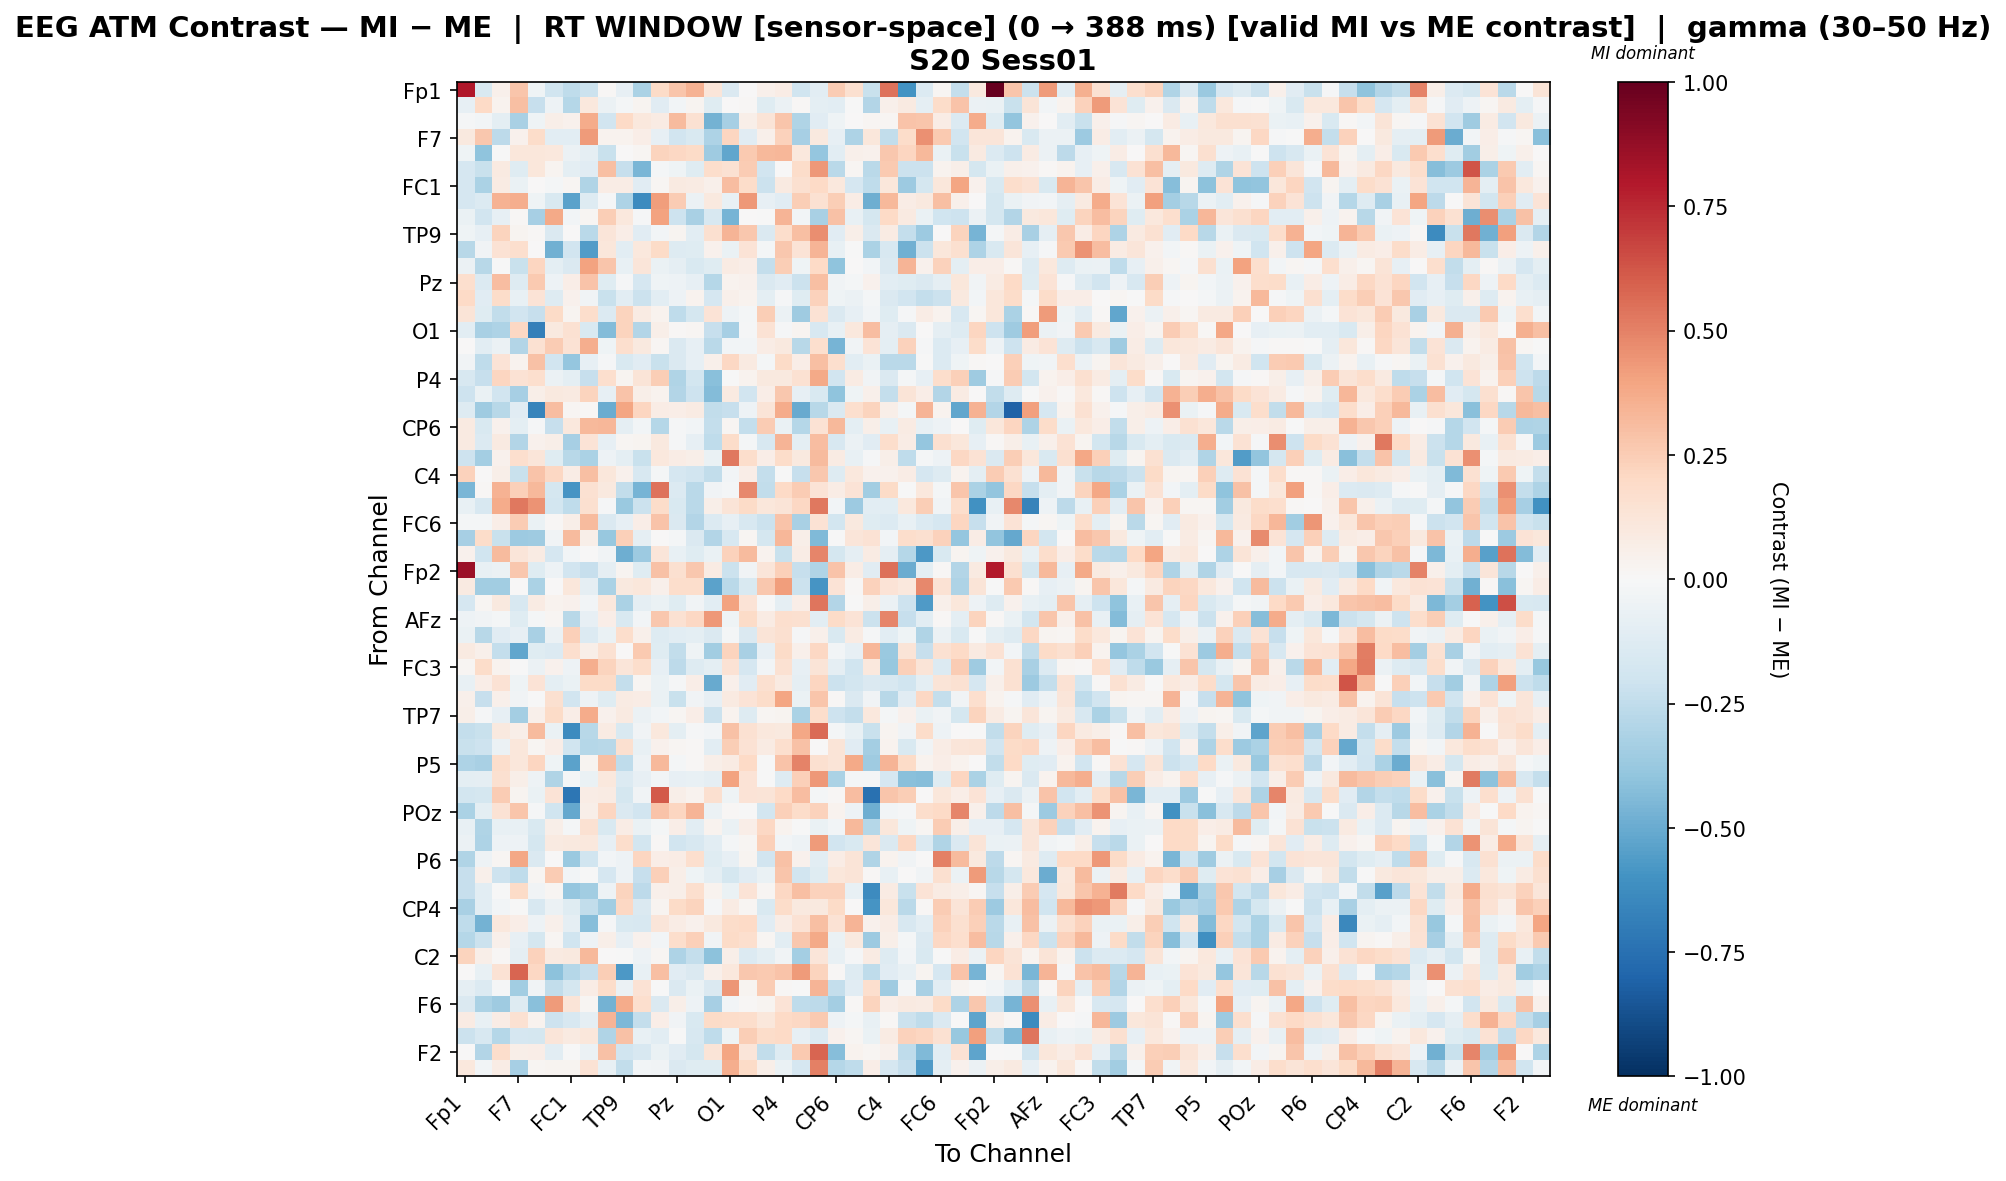

The file beside this chart, header and first rows:
, Fp1, Fz, F3, F7, FT9, FC5, FC1, C3, T7, TP9, CP5, CP1, Pz, P3, P7, O1, Oz, O2, P4, P8, TP10, CP6, CP2
Fp1, 0.8002, -0.1548, 0.0521, 0.2798, -0.04393, -0.1998, -0.2527, -0.2158, 0.01431, -0.0812, -0.3137, 0.19, 0.2763, 0.3445, 0.1235, -0.1409, 0.004363, 0.05349, 0.07213, -0.1961, -0.106, 0.2509, 0.1583
Fz, -0.07814, 0.2025, 0.03748, 0.3027, -0.229, -0.05208, -0.2863, 0.1075, -0.05668, -0.02291, 0.02903, -0.1131, -0.0303, 0.0261, -0.1174, 0.004459, 0.01167, -0.1232, -0.06216, 0.01244, -0.09816, -0.1069, -0.004556
F3, -0.01427, -0.02427, -0.09996, -0.3267, -0.04399, 0.05967, 0.04639, 0.3729, -0.1933, 0.1982, 0.1089, 0.08166, 0.3188, 0.1516, -0.4703, -0.3349, 0.05671, 0.1323, 0.2793, -0.3036, -0.1115, -0.04623, 0.007655
F7, 0.101, 0.2698, -0.2637, 0.0397, 0.18, -0.1075, -0.1034, 0.4275, 0.03889, 0.03285, 0.06946, -0.08122, -0.1919, -0.1533, -0.3124, 0.2167, -0.1158, 0.05389, 0.2307, -0.332, 0.09921, -0.08228, -0.3091
FT9, -0.04256, -0.3988, -0.002538, 0.1106, 0.1134, 0.1092, -0.05715, -0.08735, -0.2216, 0.001017, 0.01887, 0.2211, 0.2037, 0.1951, -0.3583, -0.5213, 0.2614, 0.322, 0.3328, 0.1029, -0.3888, -0.1094, 0.05187
FC5, -0.1679, -0.226, 0.09212, -0.1213, 0.1142, 0.02798, -0.09647, -0.1163, 0.3012, -0.2314, -0.4605, -0.02213, -0.04068, -0.1195, 0.1759, 0.1494, 0.2563, -0.1906, 0.0039, 0.1869, 0.4304, -0.2697, 0.01902
FC1, -0.1673, -0.3152, 0.08334, -0.06673, 0.0002523, -0.01765, 0.02058, -0.2981, 0.07719, 0.07117, -0.1155, 0.01767, 0.08741, 0.08318, 0.04716, 0.31, 0.184, -0.2167, 0.09064, 0.1629, 0.2002, 0.1078, -0.1671
C3, -0.1717, -0.1387, 0.3448, 0.3667, -0.04335, -0.1505, -0.5379, -0.1301, -0.01519, -0.3051, -0.6273, 0.4167, 0.2545, -0.06162, 0.09612, -0.07466, 0.4357, -0.07962, -0.1153, 0.2451, 0.1533, 0.2499, 0.07427
T7, -0.06401, -0.192, -0.07998, 0.01116, -0.3295, 0.3753, -0.02892, 0.016, 0.2473, 0.1024, -0.01076, 0.4044, -0.2036, -0.3233, -0.163, -0.4622, 0.003354, -0.005148, 0.336, -0.02955, -0.3276, 0.2933, -0.07145
TP9, -0.04272, -0.08487, 0.222, 0.02968, 0.01065, -0.1447, 0.003298, -0.2729, 0.122, 0.06308, -0.1126, -0.02538, 0.02428, -0.1049, 0.1564, 0.3367, 0.2707, -0.1432, 0.1753, 0.3025, 0.464, -0.114, 0.06095
CP5, -0.2794, -0.03868, 0.1433, 0.1657, 0.007194, -0.4785, -0.1882, -0.5614, 0.1101, -0.1023, 0.1072, 0.1907, -0.1255, -0.1184, 0.04585, -0.07001, 0.1353, -0.01622, 0.269, 0.1329, 0.3382, -0.0704, -0.003804
CP1, -0.05941, -0.2774, -0.00313, -0.223, 0.2117, -0.09923, -0.1432, 0.4044, 0.2761, -0.07367, 0.1241, -0.06685, -0.09356, -0.1527, -0.1216, 0.08389, 0.06437, -0.2384, 0.2478, -0.04251, 0.2011, -0.4015, 0.006866
Pz, 0.1703, -0.1387, 0.307, -0.1255, 0.2582, -0.04758, 0.06757, 0.2816, -0.1187, -0.0156, -0.1705, -0.04514, -0.05323, -0.08376, -0.2843, 0.03817, 0.04158, -0.1479, -0.1117, -0.2139, 0.3008, -0.03879, -0.02152
P3, 0.1974, -0.1096, 0.18, -0.07572, 0.1348, -0.1289, 0.04389, -0.03328, -0.2261, -0.1092, -0.214, -0.1068, -0.05033, 0.03621, -0.1717, 0.0499, 0.0387, -0.1009, -0.01409, -0.1182, 0.2266, -0.04362, -0.06184
P7, 0.1298, -0.1215, -0.2494, -0.1951, -0.2308, 0.1913, 0.0292, 0.1757, -0.1346, 0.2214, 0.07876, 0.03704, -0.2562, -0.1767, 0.1366, -0.05084, -0.02075, 0.2498, -0.05778, -0.3553, 0.144, -0.1473, -0.08105
O1, -0.1048, -0.3258, -0.3112, 0.2054, -0.6869, 0.09562, 0.1498, -0.1541, -0.4333, 0.2194, -0.2943, 0.06069, 0.01507, 0.02179, -0.2269, -0.3339, -0.007919, 0.1436, -0.01208, 0.0285, -0.1608, -0.07305, 0.102
Oz, 0.005347, -0.103, -0.06132, -0.292, 0.1531, 0.2525, 0.1444, 0.3648, -0.0448, 0.1674, 0.0953, 0.02177, -0.1453, -0.07956, -0.2731, -0.02701, -0.02358, 0.07397, 0.09961, -0.2767, 0.1678, -0.4673, -0.03137
O2, -0.03664, -0.2565, 0.137, 0.03284, 0.2899, -0.1902, -0.3892, -0.07926, -0.009297, -0.1559, -0.1147, -0.2242, -0.1475, -0.08335, 0.0491, 0.2105, 0.09025, -0.01627, 0.1945, 0.0648, 0.3033, 0.1683, -0.1085
P4, -0.1606, -0.2277, 0.214, 0.144, 0.1671, -0.06193, -0.09388, -0.2286, 0.1662, 0.02479, 0.1297, 0.2474, -0.3027, -0.1799, -0.4187, -0.003506, 0.03844, 0.09676, 0.0951, 0.1533, 0.3824, -0.1889, 0.08094
P8, -0.2098, -0.06394, -0.1885, -0.3292, 0.05581, 0.09442, 0.09225, 0.2234, -0.0838, 0.2848, 0.05908, 0.0363, -0.2944, -0.2047, -0.4357, 0.0898, -0.1951, 0.06961, 0.2711, -0.0806, -0.1555, -0.4029, -0.03914
TP10, -0.1304, -0.3573, -0.2806, -0.117, -0.6577, 0.3122, 0.02181, 0.008632, -0.4983, 0.3914, 0.2148, 0.07086, 0.06702, 0.0847, -0.2498, -0.2295, -0.04707, 0.1304, 0.3682, -0.5027, -0.2808, -0.1454, 0.1665
CP6, 0.08897, -0.1521, 0.03928, -0.094, -0.01211, -0.2314, 0.107, 0.3252, 0.3321, -0.08836, -0.02753, -0.2877, -0.01407, -0.0296, -0.2373, 0.01747, -0.2417, 0.2555, -0.06481, -0.2835, 0.1452, 0.3271, -0.09646
CP2, 0.08867, -0.1397, 0.08865, -0.2906, 0.04176, 0.05853, -0.3313, 0.1399, -0.08482, 0.01685, 0.0238, 0.0944, -0.01027, -0.08087, -0.2542, 0.1856, -0.01825, -0.1613, 0.3394, -0.09755, 0.3074, -0.1586, -0.05782
Cz, -0.2105, -0.3415, 0.04544, 0.1718, 0.1177, -0.1223, -0.2746, -0.3141, -0.04713, -0.09717, -0.2247, 0.1054, 0.07811, 0.05644, -0.06675, 0.5252, 0.1758, 0.06632, 0.1863, 0.09656, 0.3197, 0.0819, -0.07786
C4, 0.2287, 0.002168, 0.05612, -0.2264, 0.2826, 0.2032, 0.07688, 0.2978, 0.1158, 0.04497, -0.1608, -0.02101, -0.1682, -0.1932, -0.2499, -0.02551, 0.06709, -0.2392, -0.001032, -0.2273, 0.269, -0.1282, 0.1048
T8, -0.4576, 0.01275, 0.3483, 0.2405, 0.3255, -0.175, -0.5888, 0.152, 0.09536, -0.2472, -0.4618, 0.5467, -0.138, -0.2664, -0.03427, -0.01891, 0.4771, -0.2453, 0.2022, 0.2546, 0.1388, 0.07735, 0.1388
FT10, -0.07619, -0.1564, 0.3707, 0.5262, 0.4488, -0.1851, -0.2519, 0.1611, -0.0104, -0.3715, -0.2138, 0.181, -0.1496, -0.2664, 0.0573, 0.1262, 0.1936, 0.1158, 0.13, 0.2033, 0.529, -0.03074, -0.3653
FC6, -0.02012, -0.02108, 0.06529, 0.2561, -0.06562, 0.01135, 0.06225, 0.3137, -0.141, -0.08493, 0.06348, 0.2815, -0.1458, -0.2943, -0.1354, -0.08, -0.1608, -0.2118, 0.2852, -0.3245, 0.1472, -0.1809, 0.09758
FC2, -0.3289, 0.182, -0.2215, -0.3601, -0.355, -0.03186, 0.3163, 0.06237, -0.3796, 0.236, -0.08639, 0.005556, -0.01596, -0.1436, -0.2912, -0.1572, 0.02061, -0.1746, 0.3352, 0.05686, -0.4377, -0.0002097, 0.1193
F8, 0.04613, -0.1974, 0.3138, 0.1231, 0.07907, -0.1664, -0.02596, 0.00238, -0.03447, -0.4855, -0.3642, 0.1218, -0.07119, -0.1249, -0.06381, 0.2317, 0.3157, 0.03868, -0.2248, 0.078, 0.4899, -0.1731, -0.08834
Fp2, 0.8522, -0.07038, -0.06145, 0.2704, -0.1185, -0.05022, -0.1936, -0.2267, -0.0916, 0.02933, -0.1191, 0.2903, 0.1568, 0.2685, 0.08558, -0.2112, -0.03159, 0.1226, 0.2364, -0.2285, -0.3013, 0.2831, 0.07804
AF7, 0.08828, -0.345, -0.3484, 0.001633, -0.3163, 0.007314, 0.1121, -0.09038, -0.3186, 0.09652, 0.1113, 0.04837, 0.1784, 0.1775, -0.532, -0.2704, -0.1519, 0.2663, 0.4192, -0.2179, -0.5936, 0.1403, 0.008525
AF3, -0.1674, 0.01861, 0.09749, -0.1595, 0.08105, 0.03555, 0.04097, -0.0256, 0.1025, -0.3127, -0.09046, -0.06828, -0.1178, -0.03435, -0.1078, 0.4029, 0.1351, -0.00483, -0.09288, 0.06807, 0.5366, -0.2945, -0.007044
AFz, -0.05319, -0.03837, -0.02283, -0.1201, -0.01606, 0.01865, -0.2798, -0.08044, 0.06665, -0.1523, -0.02956, 0.2712, 0.1541, 0.2037, 0.4309, -0.04004, 0.1917, 0.08372, 0.1694, 0.1631, -0.1054, 0.1936, 0.1367
F1, -0.06589, -0.2803, -0.114, -0.07821, -0.325, -0.06187, 0.2356, -0.1331, -0.06362, 0.1746, 0.05122, -0.1272, -0.1075, -0.1011, -0.1446, -0.02273, -0.1473, 0.1295, 0.1619, -0.01068, 0.05005, -0.1526, 0.0787
FT7, 0.09348, 0.05208, -0.2385, -0.5175, -0.1239, -0.1339, 0.1675, 0.06156, 0.1493, 0.007331, 0.2652, -0.1234, -0.2494, -0.04625, -0.3474, 0.2224, -0.3258, -0.08565, 0.1886, 0.04796, 0.2055, -0.02841, -0.08209
FC3, 0.01602, 0.1839, 0.03258, -0.000192, -0.06018, 0.04466, -0.05042, 0.3635, 0.2217, 0.1215, 0.1773, -0.08244, -0.2588, -0.1261, -0.09853, 0.1427, -0.1692, -0.02866, 0.1531, -0.08313, 0.1316, -0.0893, -0.2006
C1, -0.07637, 0.06848, 0.1458, -0.04433, 0.1343, -0.09596, -0.0649, 0.1894, 0.1893, -0.237, 0.01835, -0.06601, -0.009556, 0.06281, -0.5011, 0.05026, -0.1127, 0.164, 0.08931, -0.09036, 0.218, -0.2124, -0.1866
C5, 0.05092, -0.2269, 0.05112, -0.03597, -0.006216, 0.1595, -0.1898, -0.05311, -0.1208, 0.07998, 0.07103, -0.0641, -0.2245, -0.03847, -0.08583, 0.09076, 0.1382, 0.1854, 0.3908, -0.06957, 0.2768, 0.01066, -0.1474
TP7, 0.06062, -0.01487, -0.08065, -0.3395, 0.04981, 0.1904, 0.07018, 0.3726, 0.04449, 0.09341, -0.05988, -0.02384, 0.02111, 0.06393, -0.2183, 0.03245, -0.1291, 0.02132, 0.02378, -0.314, 0.176, -0.2081, -0.2392
CP3, -0.238, -0.2263, 0.09397, 0.05847, 0.3135, -0.0661, -0.6302, -0.2734, 0.07901, -0.1548, -0.03217, 0.1036, -0.09939, -0.0102, -0.02471, 0.2899, 0.1491, 0.1055, 0.09773, 0.3899, 0.5626, -0.01979, -0.07135
P1, -0.2238, -0.2037, -0.06155, 0.1095, 0.01964, 0.06298, -0.2009, -0.2882, -0.2762, 0.1582, -0.07234, 0.0439, 0.02195, 0.012, -0.1088, 0.2459, 0.1474, 0.08285, 0.1673, 0.2907, 0.006782, 0.1313, -0.1122
P5, -0.3117, -0.321, 0.1759, 0.1102, 0.2153, -0.04667, -0.5382, 0.02778, 0.297, -0.2543, -0.0529, 0.3229, -0.01963, 0.009988, 0.05743, 0.07827, 0.2026, -0.00436, 0.2821, 0.4943, 0.1578, 0.1253, 0.3788
PO7, -0.09585, -0.09253, 0.1596, 0.06134, -0.04793, -0.3027, -0.02047, -0.0703, 0.1084, -0.1398, -0.08435, -0.0289, -0.08429, -0.07154, -0.08721, 0.4005, 0.1396, -0.002956, -0.1293, 0.2406, 0.4315, -0.3202, -0.01872
PO3, -0.1861, -0.1772, 0.2532, 0.02967, -0.064, 0.1346, -0.723, 0.07152, 0.083, -0.1782, -0.03762, 0.6164, 0.06227, 0.03165, 0.1635, -0.04428, 0.1337, 0.1267, 0.1996, 0.3116, -0.01989, 0.01427, 0.3059
POz, -0.3183, -0.09672, 0.1417, 0.2766, -0.0113, -0.199, -0.5151, 0.06175, 0.2171, -0.1416, -0.1925, 0.2854, 0.2138, 0.3403, -0.06247, 0.01373, -0.005135, -0.1865, 0.2388, 0.1809, 0.2323, 0.037, -0.0472
PO4, -0.07749, -0.3008, -0.07547, -0.07671, -0.1535, 0.05805, -0.02052, 0.1553, -0.1539, 0.07103, -0.06888, -0.01696, 0.06443, -0.1019, 0.03895, -0.0642, 0.06435, 0.2102, 0.03484, -0.003085, -0.06974, -0.02665, 0.3225
PO8, -0.05997, -0.3068, -0.04838, -0.0539, -0.1793, 0.08642, 0.09889, 0.1031, -0.08249, 0.1778, -0.1861, 0.01061, -0.1893, -0.1636, -0.1042, -0.02216, 0.01657, 0.2388, -0.02424, -0.04931, 0.4229, -0.1876, -0.149
P6, -0.3025, -0.05023, 0.01663, 0.3897, -0.1427, 0.002745, -0.3704, -0.2024, -0.03094, -0.05293, 0.2137, 0.06496, 0.07617, 0.1696, -0.1212, -0.07973, 0.02989, -0.1928, 0.2949, 0.04553, -0.1087, 0.07241, 0.1264
P2, -0.2273, 0.05156, -0.2059, -0.2521, 0.02039, 0.2534, -0.02703, -0.003918, -0.1657, -0.04968, -0.232, 0.2381, 0.05485, -0.0452, -0.09582, -0.1768, -0.1139, -0.06754, 0.2791, -0.1876, -0.1243, 0.1169, 0.1306
CPz, -0.2289, -0.1023, -0.001313, 0.1882, -0.03855, 0.02052, -0.3875, -0.3451, -0.04887, 0.2196, -0.2615, 0.05182, 0.06054, 0.1699, 0.03609, -0.0674, 0.1373, 0.02309, 0.2059, 0.3018, 0.2325, 0.2319, -0.07472
CP4, -0.3207, -0.1043, -0.02726, -0.003174, -0.1599, -0.05509, -0.1188, -0.245, -0.3496, 0.2063, -0.144, 0.03034, 0.1939, 0.2196, -0.01541, 0.08542, 0.0226, -0.1543, 0.187, 0.09527, 0.09522, 0.1923, 0.006435
TP8, -0.2552, -0.4706, 0.1075, 0.06856, -0.04746, 0.05185, -0.09331, -0.4293, -0.01044, -0.1498, -0.1617, 0.1197, 0.0754, 0.0401, 0.1, 0.1839, 0.1991, -0.1095, 0.07715, 0.1472, 0.3001, 0.1469, 0.3378
C6, -0.2861, -0.2143, 0.05196, -0.07981, -0.1754, 0.01578, -0.201, -0.05398, 0.0582, -0.07903, 0.04268, -0.02418, 0.1746, 0.2409, -0.03502, 0.1905, 0.1685, 0.01846, -0.1057, 0.2659, 0.3806, -0.06721, 0.09818
C2, 0.221, 0.05996, 0.01258, -0.08786, 0.2326, 0.08786, 0.0954, 0.3223, 0.007278, -0.004656, -0.051, 0.01563, -0.3088, -0.2393, -0.4096, 0.06219, -0.1392, -0.09589, -0.03364, -0.3432, 0.1216, -0.0733, -0.008334
FC4, 0.003717, -0.07685, 0.1421, 0.5855, 0.2065, -0.4066, -0.2825, -0.2331, 0.2439, -0.5714, -0.07338, 0.3012, -0.1107, -0.1426, 0.05407, 0.1051, 0.2681, 0.2632, 0.2833, 0.4289, 0.2262, 0.01493, -0.1276
FT8, -0.09168, -0.1378, -0.007834, -0.3485, -0.03584, -0.2469, -0.1749, 0.07392, 0.1838, -0.05502, 0.1463, -0.003664, -0.1458, -0.06327, -0.1468, 0.4403, 0.02551, 0.2576, 0.01466, -0.001127, 0.3432, -0.2372, -0.115
F6, -0.1469, -0.3158, -0.3523, -0.1324, -0.4144, 0.4279, 0.13, 0.02031, -0.4692, 0.3677, 0.1661, -0.1425, 0.0572, -0.04997, -0.3358, -0.02873, 0.008789, 0.02796, 0.1396, -0.2553, -0.2611, -0.3401, 0.01498
AF8, 0.07913, -0.07046, 0.07408, 0.1541, 0.03535, -0.204, -0.1627, -0.08873, 0.3361, -0.4523, -0.2355, 0.06735, -0.03869, -0.1547, 0.1904, 0.184, 0.1792, 0.114, 0.1994, 0.2052, 0.2581, -0.04936, -0.01742
AF4, -0.217, -0.159, -0.288, -0.1694, -0.1794, 0.1228, 0.08712, 0.1138, -0.2977, 0.2941, -0.07507, -0.1025, -0.00183, -0.1569, -0.2558, -0.0397, 0.2453, 0.1871, 0.1981, -0.08569, -0.1396, 0.04039, 0.0192
... 2 more rows
